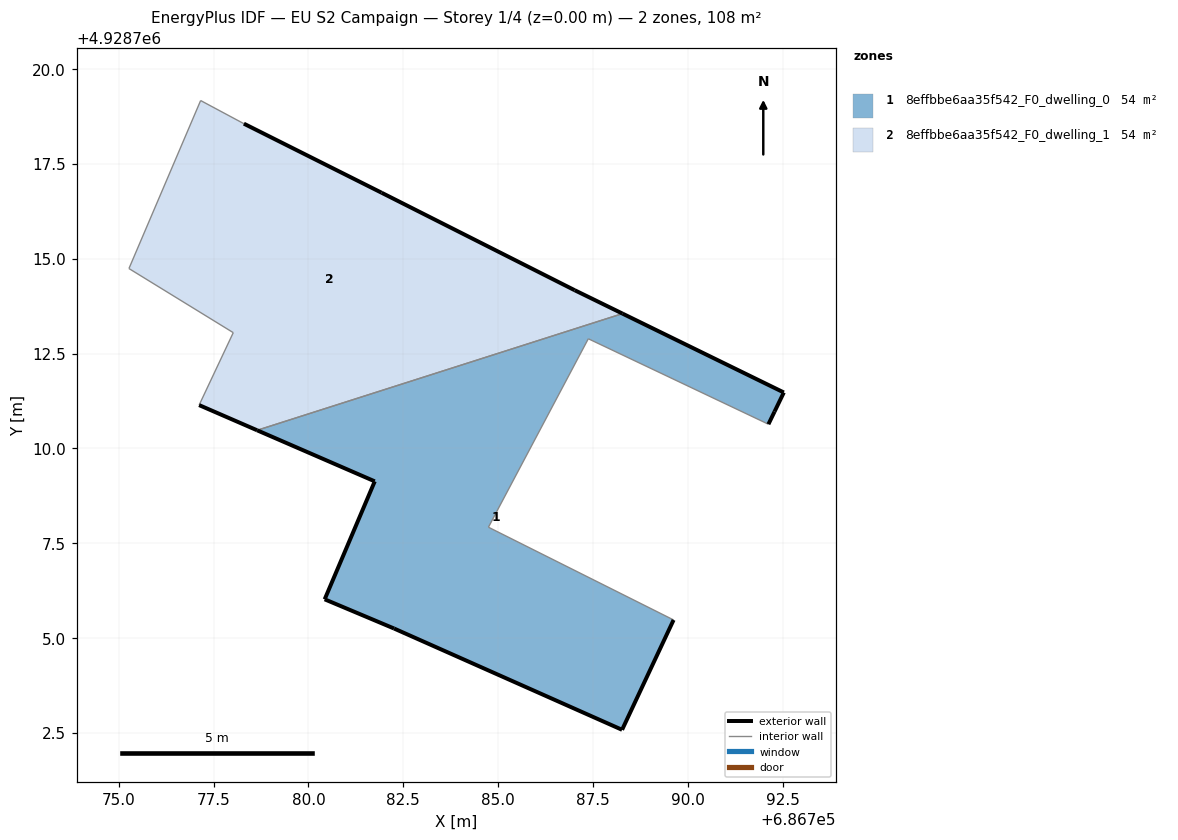
=== STOREY PLAN SPEC (per zone: floor XY polygon, exterior-wall plan segments, windows/doors) ===
zone 1: 8effbbe6aa35f542_F0_dwelling_0  (54.2 m²)
  floor: (686789.63, 4928705.48) (686784.75, 4928707.92) (686787.38, 4928712.89) (686792.13, 4928710.64) (686792.29, 4928710.97) (686792.53, 4928711.47) (686788.28, 4928713.55) (686778.65, 4928710.48) (686781.75, 4928709.13) (686780.43, 4928706.02) (686782.26, 4928705.25) (686788.27, 4928702.58)
  exterior wall: (686781.75, 4928709.13) – (686778.65, 4928710.48)  [3.4 m]
  exterior wall: (686788.28, 4928713.55) – (686792.53, 4928711.47)  [4.7 m]
  exterior wall: (686792.53, 4928711.47) – (686792.29, 4928710.97)  [0.6 m]
  exterior wall: (686792.29, 4928710.97) – (686792.13, 4928710.64)  [0.4 m]
  exterior wall: (686789.63, 4928705.48) – (686788.27, 4928702.58)  [3.2 m]
  exterior wall: (686788.27, 4928702.58) – (686782.26, 4928705.25)  [6.6 m]
  exterior wall: (686782.26, 4928705.25) – (686780.43, 4928706.02)  [2.0 m]
  exterior wall: (686780.43, 4928706.02) – (686781.75, 4928709.13)  [3.4 m]
  interior walls: 4
zone 2: 8effbbe6aa35f542_F0_dwelling_1  (54.2 m²)
  floor: (686788.28, 4928713.55) (686787.02, 4928714.17) (686781.93, 4928716.74) (686778.30, 4928718.56) (686777.16, 4928719.17) (686775.27, 4928714.74) (686778.02, 4928713.05) (686777.12, 4928711.14) (686778.65, 4928710.48)
  exterior wall: (686778.30, 4928718.56) – (686781.93, 4928716.74)  [4.1 m]
  exterior wall: (686781.93, 4928716.74) – (686787.02, 4928714.17)  [5.7 m]
  exterior wall: (686787.02, 4928714.17) – (686788.28, 4928713.55)  [1.4 m]
  exterior wall: (686778.65, 4928710.48) – (686777.12, 4928711.14)  [1.7 m]
  interior walls: 5

=== DERIVED (storey summary) ===
Building: EU S2 Campaign
Storey: 1 of 4  (floor level z = 0.00 m)
Storey gross floor area: 108.4 m²
Zones on this storey: 2
  - 8effbbe6aa35f542_F0_dwelling_0: floor 54.2 m²; exterior wall 24.2 m (72.5 m²); WWR 0.0%
  - 8effbbe6aa35f542_F0_dwelling_1: floor 54.2 m²; exterior wall 12.8 m (38.5 m²); WWR 0.0%
Zone adjacency (shared interzone walls):
  - 8effbbe6aa35f542_F0_dwelling_0 ↔ 8effbbe6aa35f542_F0_dwelling_1